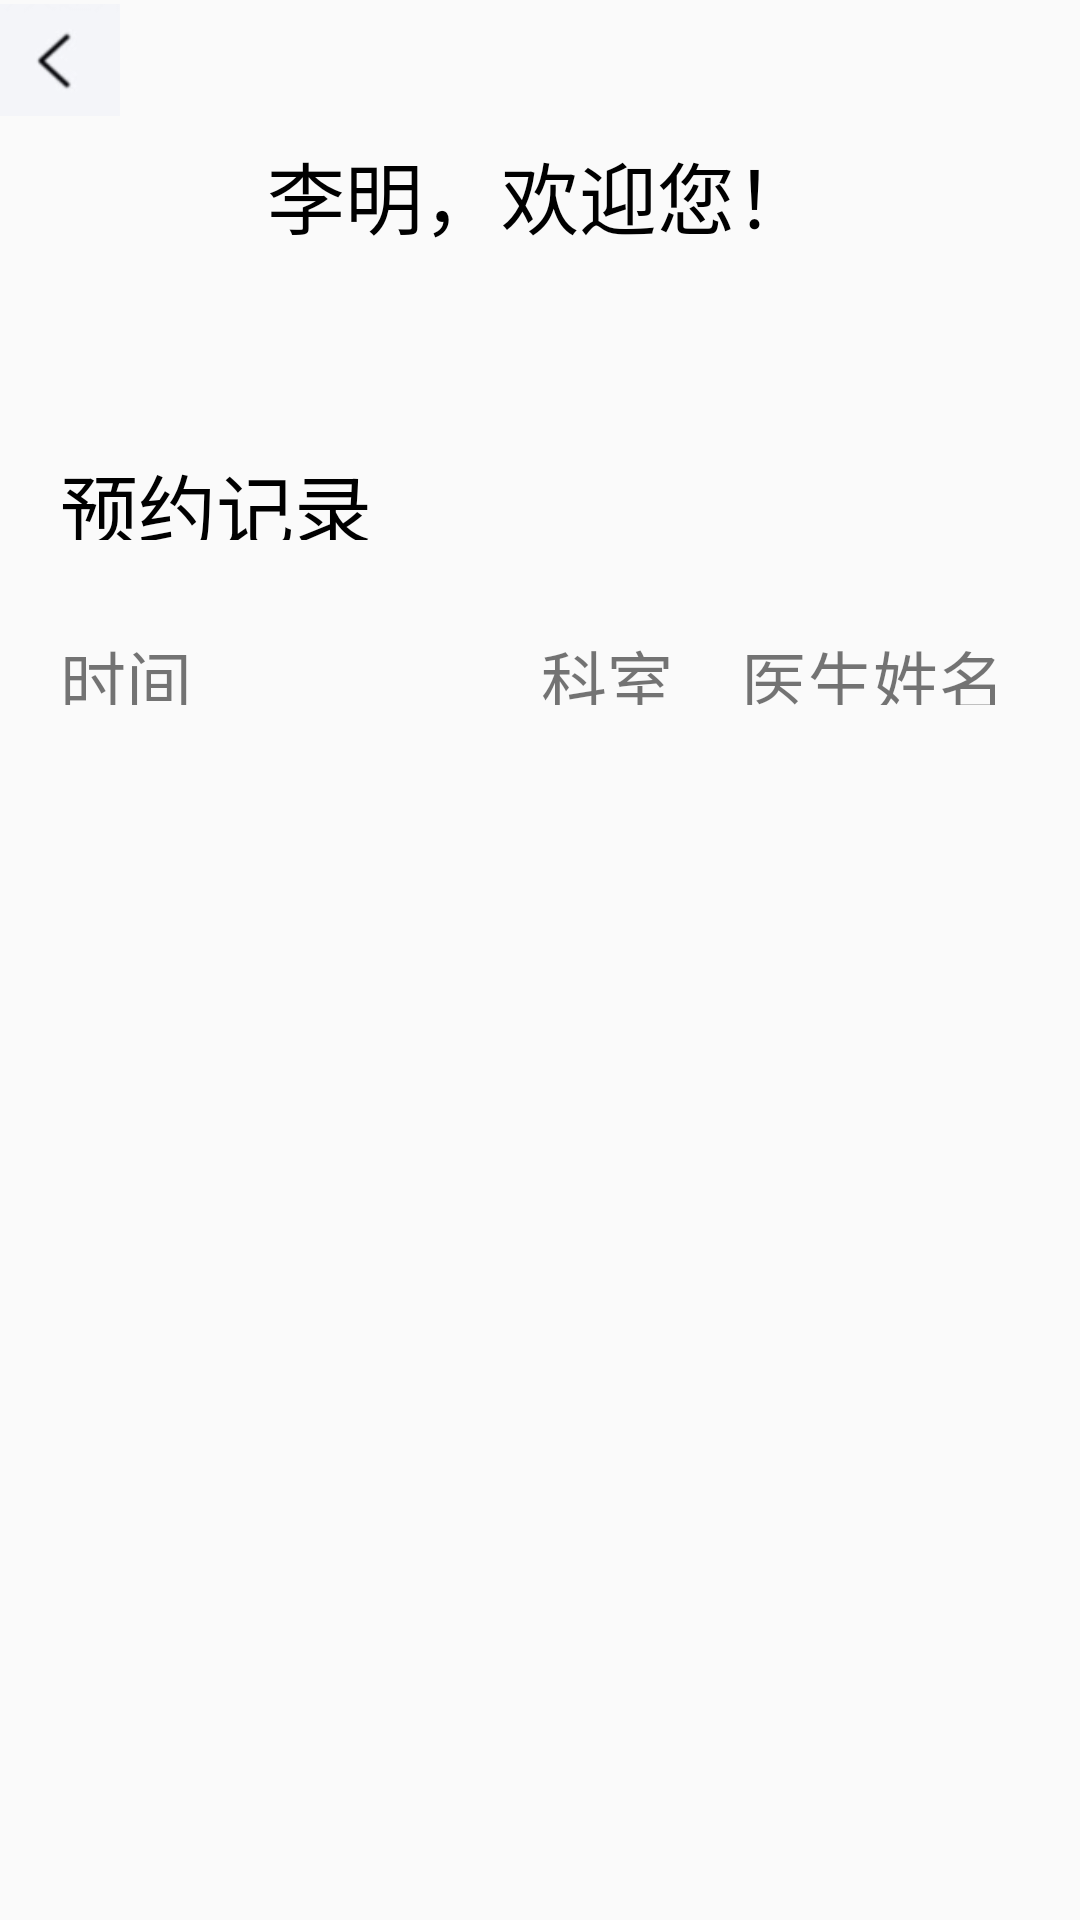

The Android layout XML behind this screen, and the referenced resources:
<!-- AndroidManifest.xml: application theme Theme.PalmHospital -->
<!-- res/layout/activity_my_info.xml -->
<?xml version="1.0" encoding="utf-8"?>
<LinearLayout xmlns:android="http://schemas.android.com/apk/res/android"
    xmlns:app="http://schemas.android.com/apk/res-auto"
    xmlns:tools="http://schemas.android.com/tools"
    android:layout_width="match_parent"
    android:layout_height="match_parent"
    tools:context=".ui.activity.MyInfoActivity"
    android:orientation="vertical"
    >
    <LinearLayout
        android:id="@+id/back"
        android:layout_width="wrap_content"
        android:layout_height="40dp">
        <ImageView
            android:id="@+id/btn_back"
            android:layout_width="40dp"
            android:layout_height="40dp"
            android:src="@mipmap/btn_back"></ImageView>

    </LinearLayout>
    <TextView
        android:id="@+id/welcome_uname"
        android:layout_width="match_parent"
        android:layout_height="50dp"
        android:text="李明，欢迎您！"
        android:gravity="center"
        android:textSize="26sp"
        android:textColor="@color/black"
        android:layout_marginBottom="50dp"
        ></TextView>
    <TextView
        android:layout_width="match_parent"
        android:layout_height="30dp"
        android:layout_below="@id/firstLL"
        android:layout_marginTop="10dp"
        android:layout_marginBottom="10dp"
        android:layout_marginLeft="20dp"
        android:text="预约记录"
        android:textColor="#000000"
        android:textSize="26sp"></TextView>
    <RelativeLayout
        android:layout_width="match_parent"
        android:layout_height="65dp"
        android:layout_marginLeft="20dp"
        android:layout_marginRight="20dp"
        android:paddingTop="20dp"
        android:paddingBottom="20dp">

        <TextView
            android:id="@+id/time"
            android:layout_width="wrap_content"
            android:layout_height="match_parent"
            android:layout_alignParentLeft="true"
            android:gravity="center_vertical"
            android:text="时间"
            android:textSize="22sp"></TextView>

        <TextView
            android:id="@+id/departname"
            android:textSize="22sp"
            android:paddingLeft="50dp"
            android:layout_centerInParent="true"
            android:layout_width="wrap_content"
            android:layout_height="match_parent"
            android:paddingRight="5dp"
            android:gravity="center_vertical"
            android:text="科室">

        </TextView>


        <TextView
            android:id="@+id/dname"
            android:layout_width="wrap_content"
            android:layout_height="match_parent"
            android:layout_alignParentRight="true"
            android:gravity="center_vertical"
            android:paddingRight="5dp"
            android:text="医生姓名"
            android:textSize="22sp">

        </TextView>



    </RelativeLayout>
    <ListView
        android:id="@+id/myinfo_list_view"
        android:layout_width="match_parent"
        android:layout_height="wrap_content">

    </ListView>


</LinearLayout>
<!-- resources referenced by this layout -->
<resources>
  <!-- mipmap btn_back: png bitmap (mipmap-mdpi, 2091 bytes) -->
  <style name="Theme.PalmHospital" parent="Theme.MaterialComponents.DayNight.NoActionBar.Bridge">
          
          <item name="colorPrimary">@color/purple_500</item>
          <item name="colorPrimaryVariant">@color/purple_700</item>
          <item name="colorOnPrimary">@color/white</item>
          
          <item name="colorSecondary">@color/teal_200</item>
          <item name="colorSecondaryVariant">@color/teal_700</item>
          <item name="colorOnSecondary">@color/black</item>
          
          <item name="android:statusBarColor" tools:targetApi="l">?attr/colorPrimaryVariant</item>
          
      </style>
  <!-- not gathered from this repository: default colours our renderer supplied (Android Studio template values) -->
  <color name="purple_500">#FF6200EE</color>
  <color name="purple_700">#FF3700B3</color>
  <color name="teal_200">#FF03DAC5</color>
  <color name="teal_700">#FF018786</color>
  <color name="black">#FF000000</color>
  <color name="white">#FFFFFFFF</color>
</resources>
